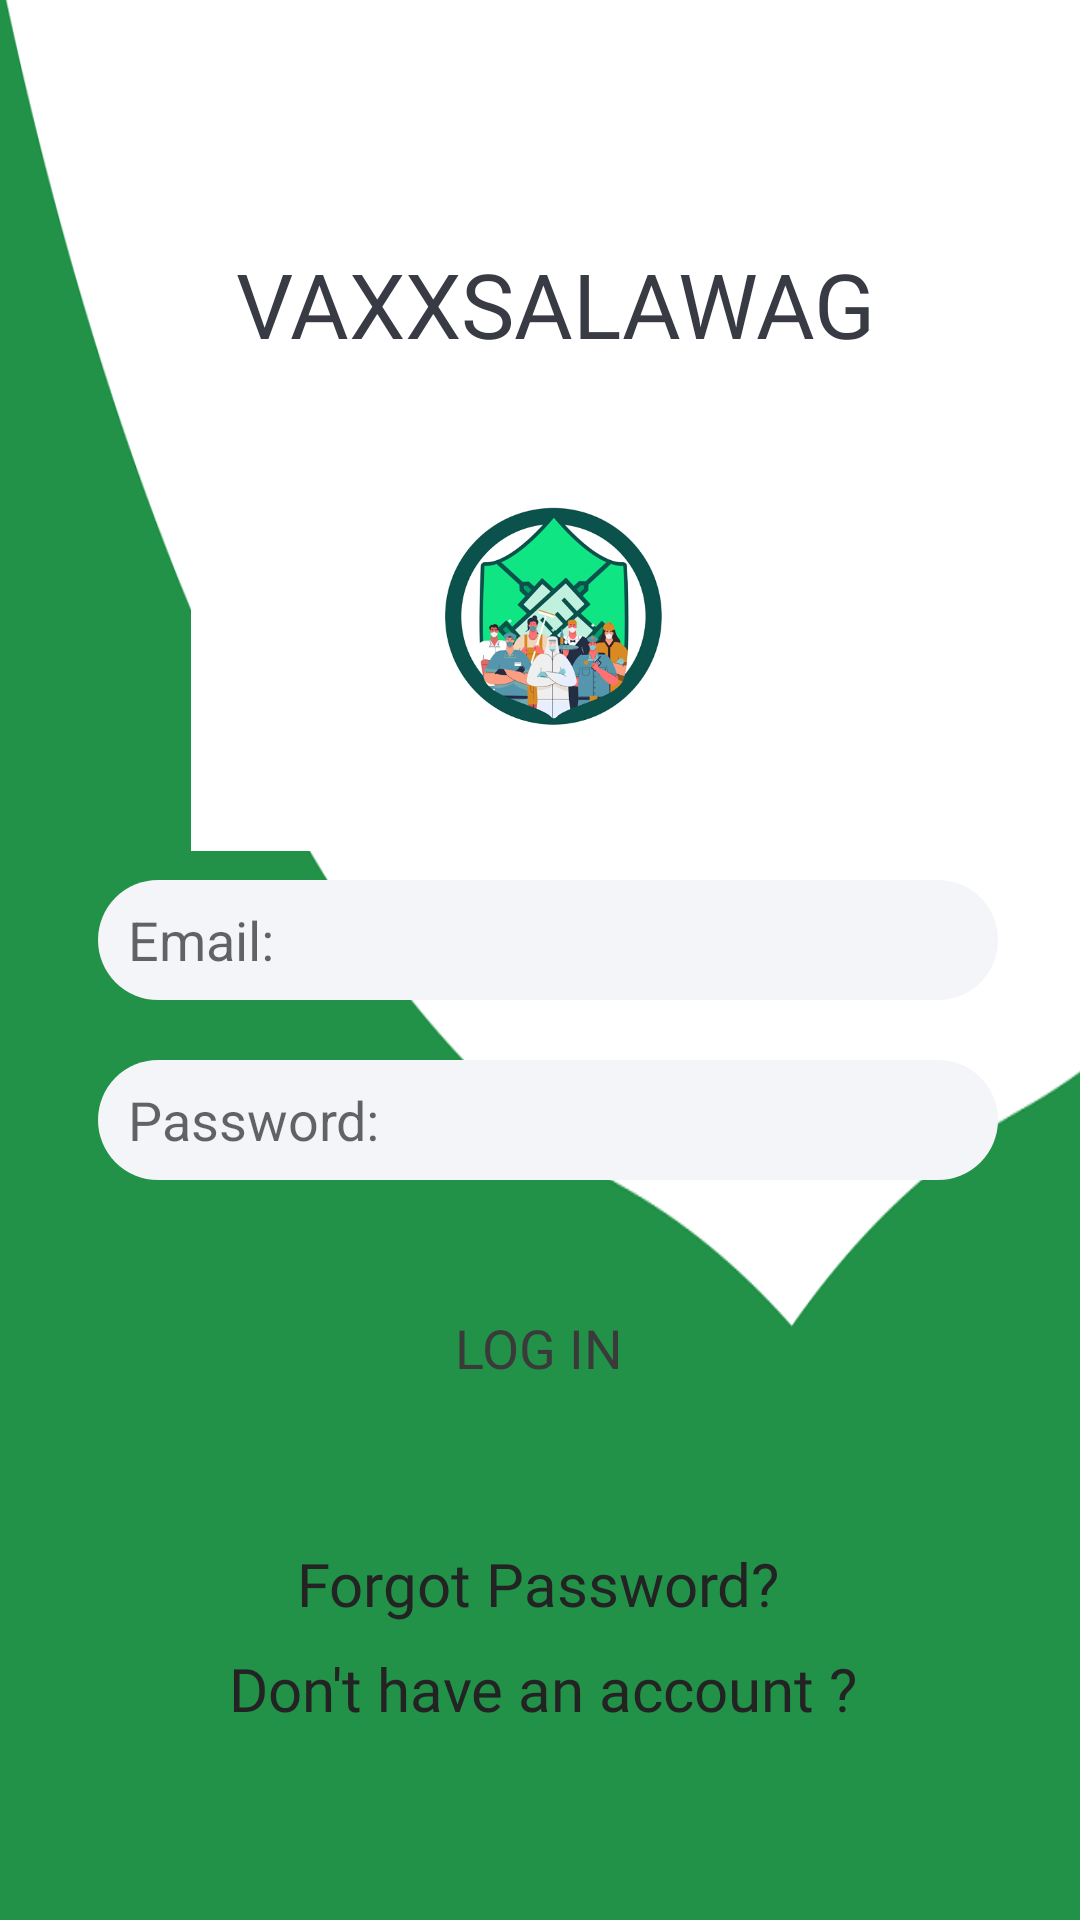

Write the Android layout XML for this screen, with the resource values it uses.
<!-- AndroidManifest.xml: application theme Theme.Thesis -->
<!-- res/layout/activity_login.xml -->
<?xml version="1.0" encoding="utf-8"?>
<androidx.constraintlayout.widget.ConstraintLayout xmlns:android="http://schemas.android.com/apk/res/android"
    xmlns:app="http://schemas.android.com/apk/res-auto"
    xmlns:tools="http://schemas.android.com/tools"
    android:layout_width="match_parent"
    android:layout_height="match_parent"
    android:background="@drawable/wave_1_bg"
    app:layout_behavior="@string/appbar_scrolling_view_behavior">


    <EditText
        android:id="@+id/Email"
        android:layout_width="300dp"
        android:layout_height="40dp"
        android:layout_marginTop="172dp"
        android:background="@drawable/input_bg2"
        android:ems="10"
        android:hint="Email:"
        android:inputType="textPersonName"
        android:backgroundTint="#F3F5F8"
        android:paddingStart="10dp"
        app:layout_constraintEnd_toEndOf="@+id/textView"
        app:layout_constraintHorizontal_bias="0.53"
        app:layout_constraintStart_toStartOf="@+id/textView"
        app:layout_constraintTop_toBottomOf="@+id/textView" />

    <Button
        android:id="@+id/btnLogin"
        android:layout_width="150dp"
        android:layout_height="50dp"
        android:background="@drawable/input_bg"
        android:backgroundTint="#F3F5F8"
        android:fontFamily="@font/bold_roboto"
        android:text="LOG IN"
        android:textColor="#3A3A3A"
        android:textSize="18dp"
        app:layout_constraintBottom_toBottomOf="parent"
        app:layout_constraintEnd_toEndOf="@+id/Password"
        app:layout_constraintHorizontal_bias="0.48"
        app:layout_constraintStart_toStartOf="@+id/Password"
        app:layout_constraintTop_toBottomOf="@+id/Password"
        app:layout_constraintVertical_bias="0.157" />

    <TextView
        android:id="@+id/textView"
        android:layout_width="wrap_content"
        android:layout_height="wrap_content"
        android:fontFamily="@font/bold_roboto"
        android:text="VAXXSALAWAG"
        android:textAlignment="center"
        android:textColor="#383B43"
        android:textSize="30sp"
        app:layout_constraintBottom_toBottomOf="parent"
        app:layout_constraintEnd_toEndOf="parent"
        app:layout_constraintHorizontal_bias="0.534"
        app:layout_constraintStart_toStartOf="parent"
        app:layout_constraintTop_toTopOf="parent"
        app:layout_constraintVertical_bias="0.135" />

    <EditText
        android:id="@+id/Password"
        android:layout_width="300dp"
        android:layout_height="40dp"
        android:layout_marginTop="20dp"
        android:background="@drawable/input_bg2"
        android:ems="10"
        android:hint="Password:"
        android:backgroundTint="#F3F5F8"
        android:inputType="textPassword"
        android:paddingStart="10dp"
        app:layout_constraintEnd_toEndOf="@+id/Email"
        app:layout_constraintHorizontal_bias="0.0"
        app:layout_constraintStart_toStartOf="@+id/Email"
        app:layout_constraintTop_toBottomOf="@+id/Email" />

    <TextView
        android:id="@+id/textviewforgot"
        android:layout_width="wrap_content"
        android:layout_height="wrap_content"
        android:layout_marginTop="40dp"
        android:fontFamily="@font/bold_roboto"
        android:text="Forgot Password?"
        android:textColor="#232323"
        android:textSize="20dp"
        app:layout_constraintBottom_toBottomOf="parent"
        app:layout_constraintEnd_toEndOf="@+id/btnLogin"
        app:layout_constraintHorizontal_bias="0.539"
        app:layout_constraintStart_toStartOf="@+id/btnLogin"
        app:layout_constraintTop_toBottomOf="@+id/btnLogin"
        app:layout_constraintVertical_bias="0.0" />


    <TextView
        android:id="@+id/textviewcreate"
        android:layout_width="wrap_content"
        android:layout_height="wrap_content"
        android:fontFamily="@font/bold_roboto"
        android:text="Don't have an account ?"
        android:textColor="#232323"
        android:textSize="20dp"
        app:layout_constraintBottom_toBottomOf="parent"
        app:layout_constraintEnd_toEndOf="@+id/textviewforgot"
        app:layout_constraintHorizontal_bias="0.469"
        app:layout_constraintStart_toStartOf="@+id/textviewforgot"
        app:layout_constraintTop_toBottomOf="@+id/textviewforgot"
        app:layout_constraintVertical_bias="0.11" />

    <ImageView
        android:id="@+id/imageView2"
        android:layout_width="233dp"
        android:layout_height="179dp"
        app:layout_constraintEnd_toEndOf="parent"
        app:layout_constraintStart_toStartOf="parent"
        app:layout_constraintTop_toBottomOf="@+id/textView"
        app:srcCompat="@drawable/logo_2" />

</androidx.constraintlayout.widget.ConstraintLayout>
<!-- resources referenced by this layout -->
<resources>
  <!-- drawable input_bg2 (drawable) -->
  <?xml version="1.0" encoding="utf-8"?>
  <shape xmlns:android="http://schemas.android.com/apk/res/android">
      <solid
          android:color="@color/white"/>
      <corners android:radius="70dp"/>
  </shape>
  <!-- drawable logo_2: png bitmap (drawable, 84689 bytes) -->
  <!-- drawable wave_1_bg: png bitmap (drawable, 24073 bytes) -->
  <style name="Theme.Thesis" parent="Theme.MaterialComponents.DayNight.NoActionBar.Bridge">
          
          <item name="colorPrimary">@color/purple_500</item>
          <item name="colorPrimaryVariant">@color/purple_700</item>
          <item name="colorOnPrimary">@color/white</item>
          
          <item name="colorSecondary">@color/teal_200</item>
          <item name="colorSecondaryVariant">@color/teal_700</item>
          <item name="colorOnSecondary">@color/black</item>
          <item name="android:statusBarColor">#00000000</item>
          
  
          
      </style>
  <color name="white">#FFFFFFFF</color>
  <color name="purple_500">#FF6200EE</color>
  <color name="purple_700">#FF3700B3</color>
  <color name="teal_200">#FF03DAC5</color>
  <color name="teal_700">#FF018786</color>
  <color name="black">#FF000000</color>
</resources>
